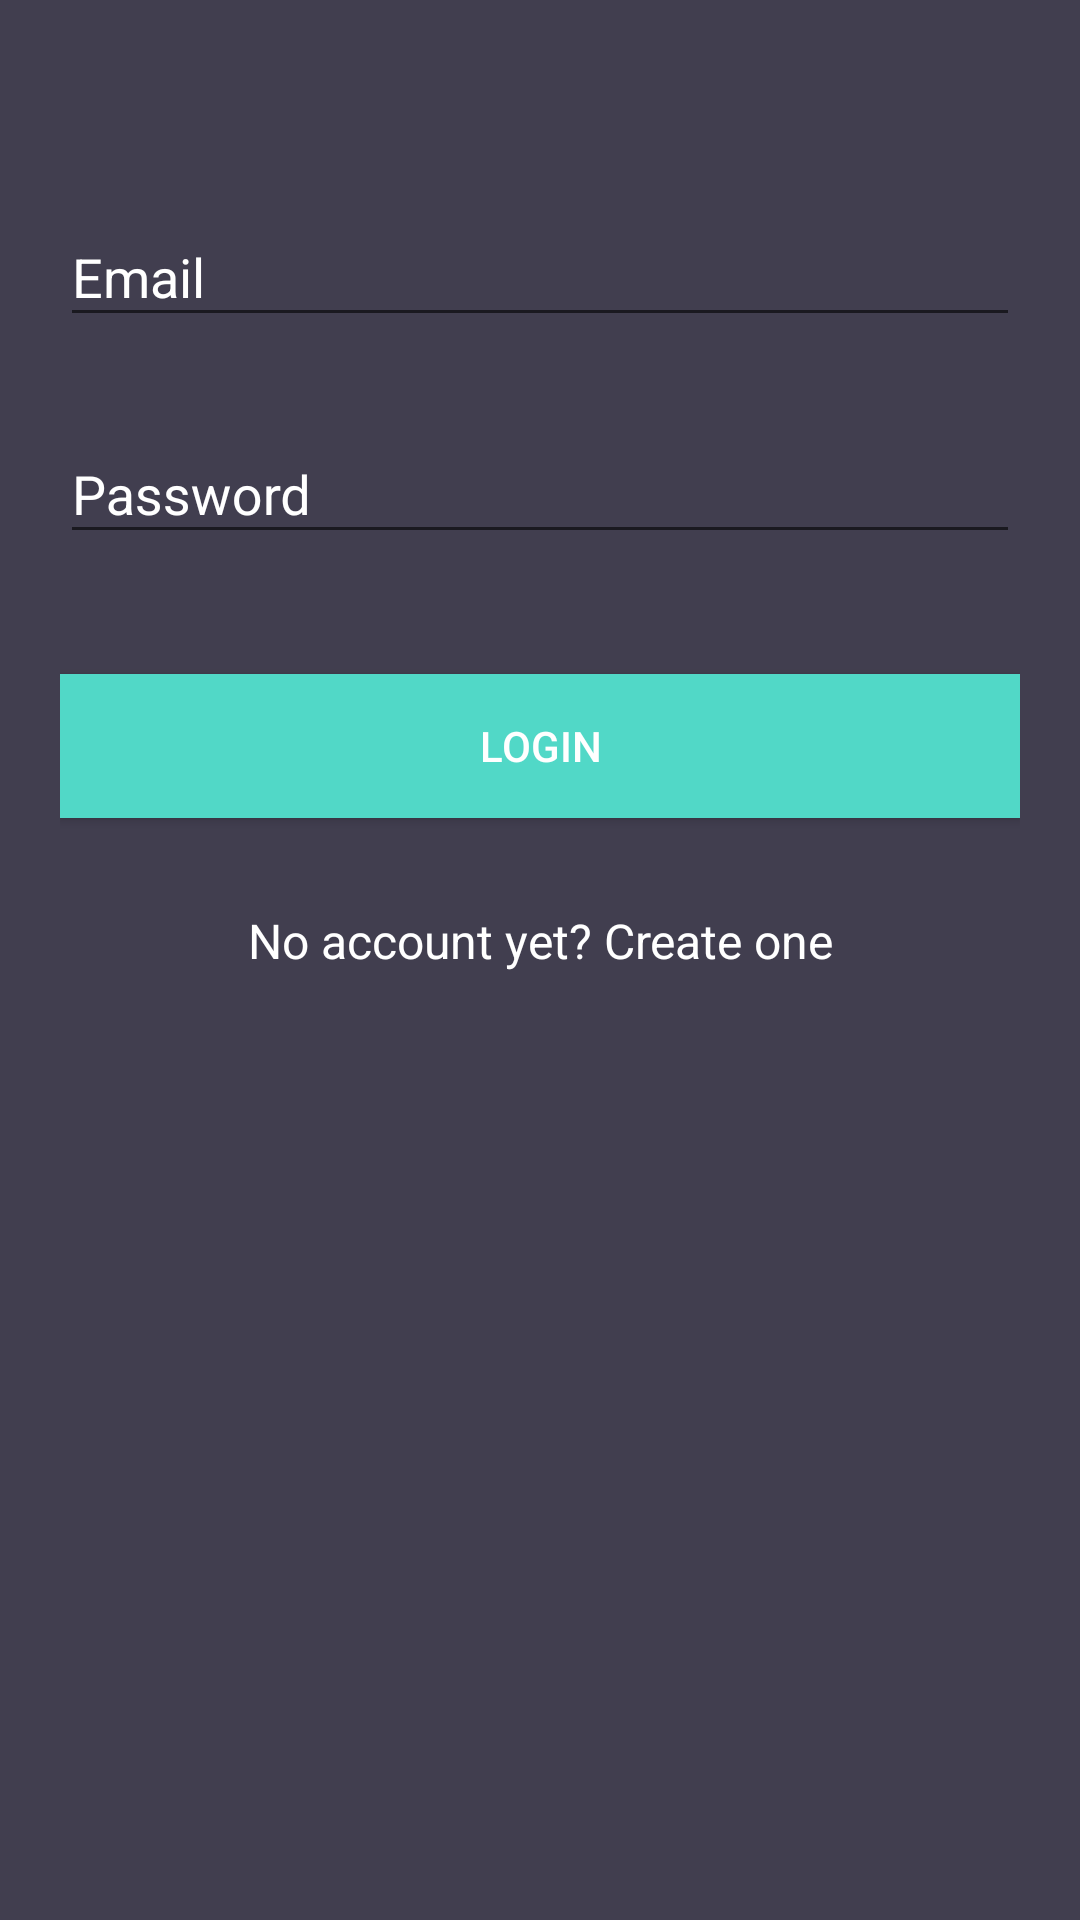

Write the Android layout XML for this screen, with the resource values it uses.
<!-- AndroidManifest.xml: application theme AppTheme -->
<!-- res/layout/activity_main.xml -->
<?xml version="1.0" encoding="utf-8"?>
<android.support.v4.widget.NestedScrollView xmlns:android="http://schemas.android.com/apk/res/android"
    xmlns:tools="http://schemas.android.com/tools"
    android:id="@+id/nestedScrollView"
    android:layout_width="match_parent"
    android:layout_height="match_parent"
    android:background="@color/colorBackground"
    android:paddingBottom="20dp"
    android:paddingLeft="20dp"
    android:paddingRight="20dp"
    android:paddingTop="20dp"
    tools:context=".MainActivity">

    <android.support.v7.widget.LinearLayoutCompat
        android:layout_width="match_parent"
        android:layout_height="match_parent"
        android:orientation="vertical">

        <android.support.design.widget.TextInputLayout
            android:id="@+id/textInputLayoutEmail"
            android:layout_width="match_parent"
            android:layout_height="wrap_content"
            android:textColorHint="@android:color/white"
            android:layout_marginTop="40dp">

            <android.support.design.widget.TextInputEditText
                android:id="@+id/textInputEditTextEmail"
                android:layout_width="match_parent"
                android:layout_height="wrap_content"
                android:hint="@string/hint_email"
                android:textColorHint="@android:color/white"
                android:inputType="text"
                android:maxLines="1"
                android:textColor="@android:color/white" />
        </android.support.design.widget.TextInputLayout>

        <android.support.design.widget.TextInputLayout
            android:id="@+id/textInputLayoutPassword"
            android:layout_width="match_parent"
            android:layout_height="wrap_content"
            android:textColorHint="@android:color/white"
            android:layout_marginTop="20dp">

            <android.support.design.widget.TextInputEditText
                android:id="@+id/textInputEditTextPassword"
                android:layout_width="match_parent"
                android:layout_height="wrap_content"
                android:hint="@string/hint_password"
                android:textColorHint="@android:color/white"
                android:inputType="textPassword"
                android:maxLines="1"
                android:textColor="@android:color/white" />
        </android.support.design.widget.TextInputLayout>

        <android.support.v7.widget.AppCompatButton
            android:id="@+id/ButtonLogin"
            android:layout_width="match_parent"
            android:layout_height="wrap_content"
            android:layout_marginTop="40dp"
            android:textColor="@android:color/white"
            android:background="@color/colorTextHint"
            android:text="@string/text_login" />

        <android.support.v7.widget.AppCompatTextView
            android:id="@+id/textViewLinkRegister"
            android:layout_width="fill_parent"
            android:layout_height="wrap_content"
            android:layout_marginTop="30dp"
            android:gravity="center"
            android:text="@string/text_not_member"
            android:textColor="@android:color/white"
            android:textSize="16dp" />
    </android.support.v7.widget.LinearLayoutCompat>
</android.support.v4.widget.NestedScrollView>
<!-- resources referenced by this layout -->
<resources>
  <color name="colorBackground">#413e4f</color>
  <color name="colorTextHint">#51d8c7</color>
  <string name="hint_email">Email</string>
  <string name="hint_password">Password</string>
  <string name="text_login">Login</string>
  <string name="text_not_member">No account yet? Create one</string>
  <style name="AppTheme" parent="Theme.AppCompat.Light.NoActionBar">
          
          <item name="colorPrimary">@color/colorPrimary</item>
          <item name="colorPrimaryDark">@color/colorPrimaryDark</item>
          <item name="colorAccent">@color/colorAccent</item>
  
  
          <item name="actionBarStyle">@style/MyActionBar</item>
          <item name="android:windowContentOverlay">@null</item>
          <item name="android:windowBackground">@color/colorWhite</item>
          <item name="android:colorBackground">@color/colorWhite</item>
      </style>
  <color name="colorPrimary">#51d8c7</color>
  <color name="colorPrimaryDark">#51d8c7</color>
  <color name="colorAccent">#FFFFFF</color>
  <style name="MyActionBar" parent="@style/Widget.AppCompat.ActionBar.Solid">
          <item name="elevation">0dp</item>
      </style>
</resources>
